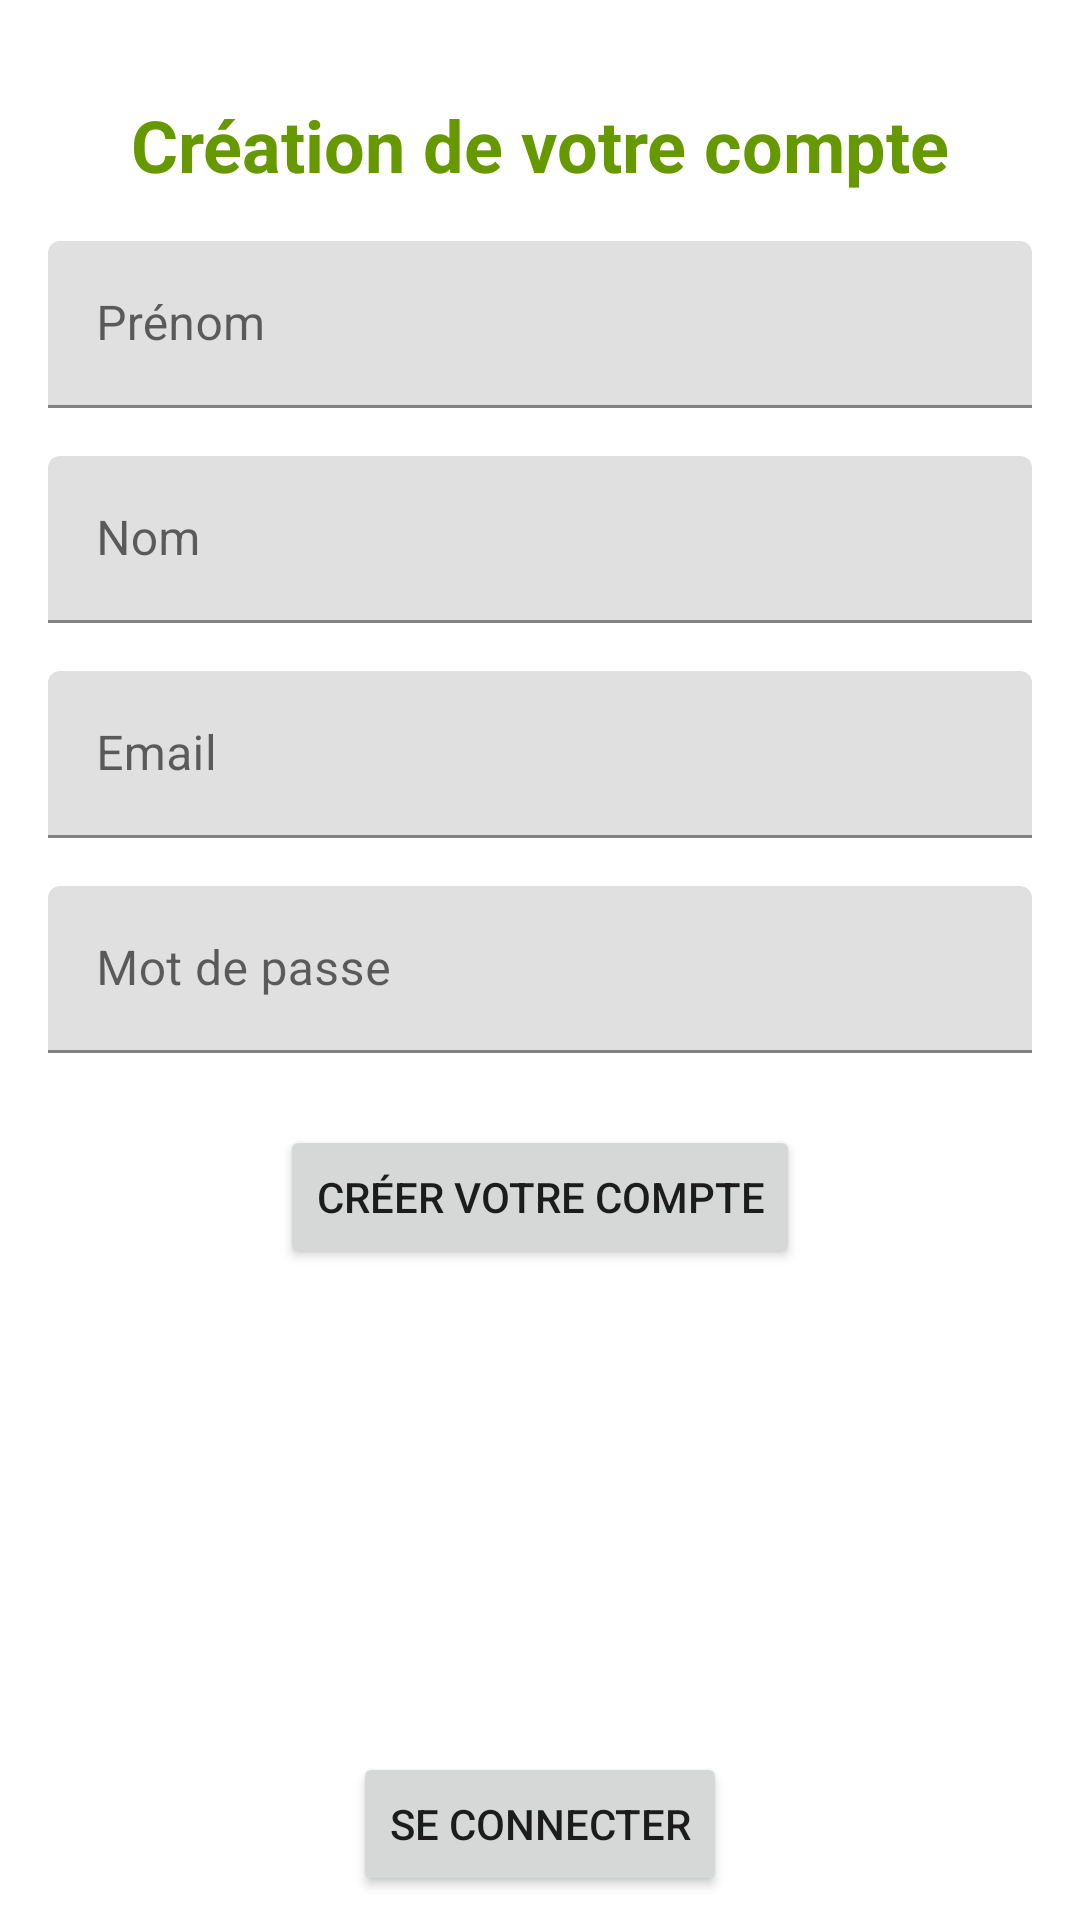

Reconstruct the res/layout file that produces this screen, plus the resources it refers to.
<!-- AndroidManifest.xml: application theme Theme.Isen_2021 -->
<!-- res/layout/fragment_register.xml -->
<?xml version="1.0" encoding="utf-8"?>
<androidx.constraintlayout.widget.ConstraintLayout xmlns:android="http://schemas.android.com/apk/res/android"
    xmlns:app="http://schemas.android.com/apk/res-auto"
    xmlns:tools="http://schemas.android.com/tools"
    android:layout_width="match_parent"
    android:layout_height="match_parent"
    tools:context=".registration.RegisterFragment">

    <TextView
        android:id="@+id/textView4"
        android:layout_width="wrap_content"
        android:layout_height="wrap_content"
        android:layout_marginStart="32dp"
        android:layout_marginTop="32dp"
        android:layout_marginEnd="32dp"
        android:text="@string/registrationTitle"
        android:textAlignment="center"
        android:textColor="@android:color/holo_green_dark"
        android:textSize="24sp"
        android:textStyle="bold"
        app:layout_constraintEnd_toEndOf="parent"
        app:layout_constraintStart_toStartOf="parent"
        app:layout_constraintTop_toTopOf="parent" />

    <com.google.android.material.textfield.TextInputLayout
        android:id="@+id/textInputLayout"
        android:layout_width="match_parent"
        android:layout_height="wrap_content"
        android:layout_marginStart="16dp"
        android:layout_marginTop="16dp"
        android:layout_marginEnd="16dp"
        app:layout_constraintEnd_toEndOf="parent"
        app:layout_constraintStart_toStartOf="parent"
        app:layout_constraintTop_toBottomOf="@+id/textView4">

        <com.google.android.material.textfield.TextInputEditText
            android:id="@+id/firstname"
            android:layout_width="match_parent"
            android:layout_height="wrap_content"
            android:hint="@string/firstname" />
    </com.google.android.material.textfield.TextInputLayout>

    <com.google.android.material.textfield.TextInputLayout
        android:id="@+id/textInputLayout2"
        android:layout_width="match_parent"
        android:layout_height="wrap_content"
        android:layout_marginStart="16dp"
        android:layout_marginTop="16dp"
        android:layout_marginEnd="16dp"
        app:layout_constraintEnd_toEndOf="parent"
        app:layout_constraintStart_toStartOf="parent"
        app:layout_constraintTop_toBottomOf="@+id/textInputLayout">

        <com.google.android.material.textfield.TextInputEditText
            android:id="@+id/lastname"
            android:layout_width="match_parent"
            android:layout_height="wrap_content"
            android:hint="@string/lastname" />
    </com.google.android.material.textfield.TextInputLayout>

    <com.google.android.material.textfield.TextInputLayout
        android:id="@+id/textInputLayout3"
        android:layout_width="match_parent"
        android:layout_height="wrap_content"
        android:layout_marginStart="16dp"
        android:layout_marginTop="16dp"
        android:layout_marginEnd="16dp"
        app:layout_constraintEnd_toEndOf="parent"
        app:layout_constraintStart_toStartOf="parent"
        app:layout_constraintTop_toBottomOf="@+id/textInputLayout2">

        <com.google.android.material.textfield.TextInputEditText
            android:id="@+id/email"
            android:layout_width="match_parent"
            android:layout_height="wrap_content"
            android:hint="@string/email"
            android:inputType="textEmailAddress" />
    </com.google.android.material.textfield.TextInputLayout>

    <com.google.android.material.textfield.TextInputLayout
        android:id="@+id/textInputLayout4"
        android:layout_width="match_parent"
        android:layout_height="wrap_content"
        android:layout_marginStart="16dp"
        android:layout_marginTop="16dp"
        android:layout_marginEnd="16dp"
        app:layout_constraintEnd_toEndOf="parent"
        app:layout_constraintStart_toStartOf="parent"
        app:layout_constraintTop_toBottomOf="@+id/textInputLayout3">

        <com.google.android.material.textfield.TextInputEditText
            android:id="@+id/password"
            android:layout_width="match_parent"
            android:layout_height="wrap_content"
            android:hint="@string/password"
            android:inputType="textPassword" />
    </com.google.android.material.textfield.TextInputLayout>

    <Button
        android:id="@+id/buttonRegister"
        android:layout_width="wrap_content"
        android:layout_height="wrap_content"
        android:layout_marginTop="24dp"
        android:text="@string/register"
        app:layout_constraintEnd_toEndOf="parent"
        app:layout_constraintStart_toStartOf="parent"
        app:layout_constraintTop_toBottomOf="@+id/textInputLayout4" />

    <Button
        android:id="@+id/loginButton"
        android:layout_width="wrap_content"
        android:layout_height="wrap_content"
        android:layout_marginBottom="8dp"
        android:text="@string/login"
        app:layout_constraintBottom_toBottomOf="parent"
        app:layout_constraintEnd_toEndOf="parent"
        app:layout_constraintStart_toStartOf="parent" />

</androidx.constraintlayout.widget.ConstraintLayout>
<!-- resources referenced by this layout -->
<resources>
  <string name="email">Email</string>
  <string name="firstname">Prénom</string>
  <string name="lastname">Nom</string>
  <string name="login">Se connecter</string>
  <string name="password">Mot de passe</string>
  <string name="register">Créer votre compte</string>
  <string name="registrationTitle">Création de votre compte</string>
  <style name="Theme.Isen_2021" parent="Theme.MaterialComponents.DayNight.DarkActionBar">
          
          <item name="colorPrimary">@color/red</item>
          <item name="colorPrimaryVariant">@color/redDark</item>
          <item name="colorOnPrimary">@color/white</item>
          
          <item name="colorSecondary">@color/teal_200</item>
          <item name="colorSecondaryVariant">@color/teal_700</item>
          <item name="colorOnSecondary">@color/black</item>
          
          <item name="android:statusBarColor" tools:targetApi="l">?attr/colorPrimaryVariant</item>
          
      </style>
  <color name="red">#b00020</color>
  <color name="redDark">#FF730015</color>
  <color name="white">#FFFFFFFF</color>
  <color name="teal_200">#FF03DAC5</color>
  <color name="teal_700">#FF018786</color>
  <color name="black">#FF000000</color>
</resources>
